pico-8 play session: no input (idle), after a click and taps of 🅾, ❎, 🅾+❎, 🅾 in the second before t = 0

[t = 1 s] idle ~1s (no d-pad/buttons)
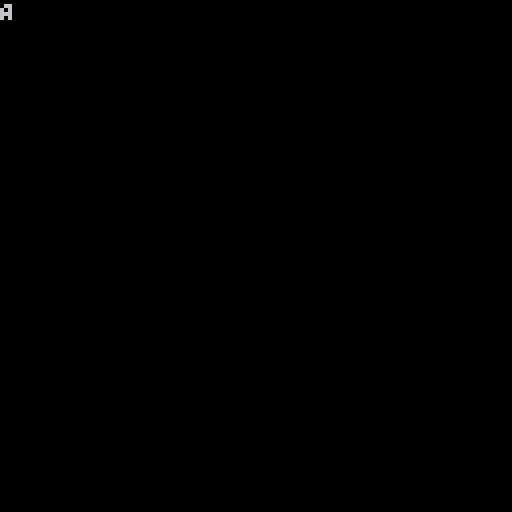

pico-8 cartridge
version 42
__lua__
-- header: fixed char width=8, height=8; fill every glyph bitmap with 0xff
-- so any glyph the custom font renders comes out as a solid 8x8 block
poke(0x5600,8)
poke(0x5602,8)
for a=0x5608,0x5dff do poke(a,0xff) end

cls()
cursor(0,0)
local r=print("\014A")
local s=0
for y=0,7 do for x=0,7 do s=s+(pget(x,y)~=0 and 1 or 0) end end
printh("RESULT custom_glyph_litpixels "..s)
printh("RESULT retval_custom "..r)

cls()
cursor(0,0)
local r2=print("\015A")
local s2=0
for y=0,7 do for x=0,7 do s2=s2+(pget(x,y)~=0 and 1 or 0) end end
printh("RESULT default_glyph_litpixels "..s2)
printh("RESULT retval_default "..r2)

printh("DONE")
